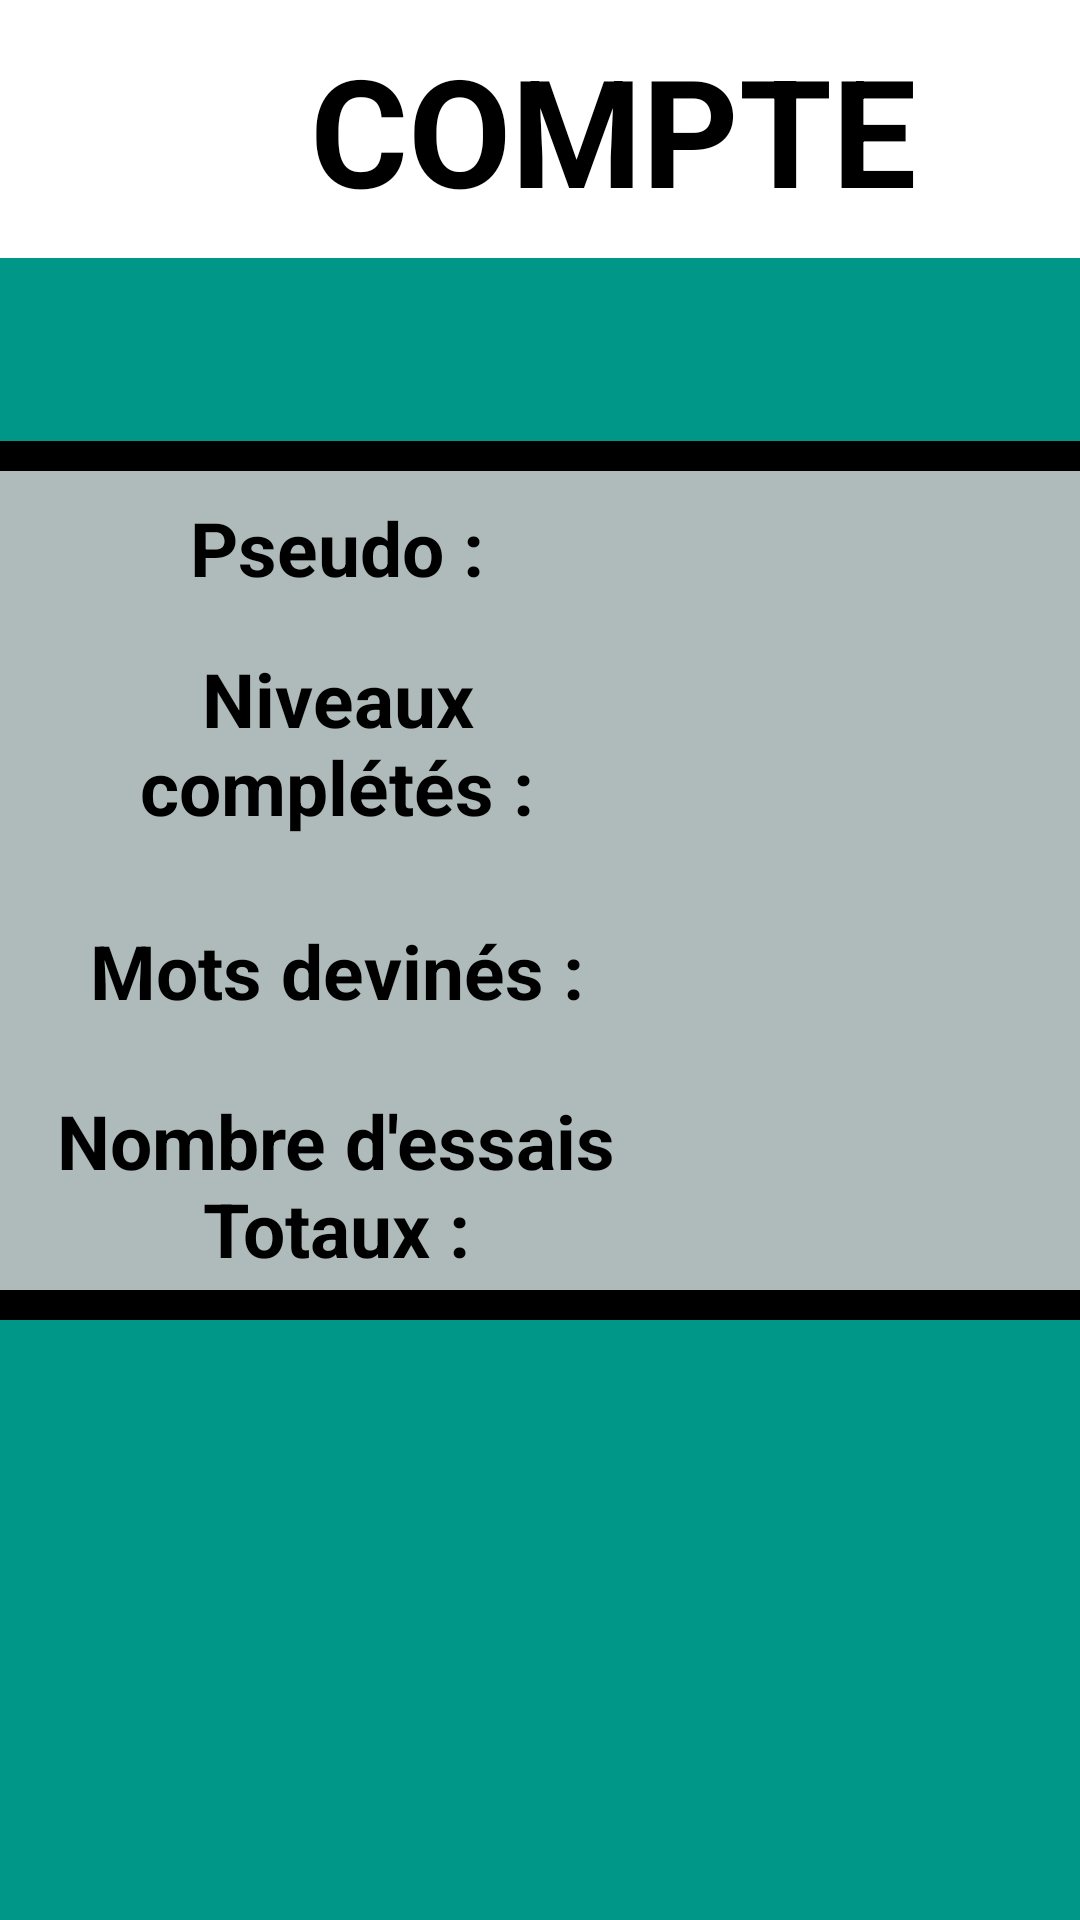

Android layout source for this screen:
<!-- AndroidManifest.xml: application theme Theme.TESTOMG -->
<!-- res/layout/compte.xml -->
<?xml version="1.0" encoding="utf-8"?>
<androidx.constraintlayout.widget.ConstraintLayout xmlns:android="http://schemas.android.com/apk/res/android"
    xmlns:tools="http://schemas.android.com/tools"
    android:layout_width="match_parent"
    android:layout_height="match_parent">

    <LinearLayout
        android:layout_width="409dp"
        android:layout_height="729dp"
        android:orientation="vertical"
        tools:layout_editor_absoluteX="1dp"
        tools:layout_editor_absoluteY="1dp"
              >

        <TextView
            android:id="@+id/Titre"
            android:layout_width="match_parent"
            android:layout_height="86dp"
            android:gravity="center"
            android:text="COMPTE"
            android:textColor="@color/black"
            android:textSize="50dp"
            android:textStyle="bold" />

        <View
            android:id="@+id/view"
            android:layout_width="match_parent"
            android:layout_height="61dp"
            android:background="#009688" />

        <View
            android:id="@+id/view2"
            android:layout_width="match_parent"
            android:layout_height="10dp"
            android:background="#000000" />

        <LinearLayout
            android:background="#aebbba"
            android:layout_width="match_parent"
            android:layout_height="51dp"
            android:orientation="horizontal">

            <TextView
                android:id="@+id/Pseudo"
                android:layout_width="225dp"
                android:layout_height="51dp"
                android:gravity="center"
                android:text="Pseudo :"
                android:textColor="@color/black"
                android:textSize="25dp"
                android:textStyle="bold" />

            <TextView
                android:id="@+id/textView8"
                android:layout_width="184dp"
                android:layout_height="match_parent"
                android:gravity="center"
                android:text=" "
                android:textColor="@color/black"
                android:textSize="25dp"
                android:textStyle="bold" />
        </LinearLayout>

        <LinearLayout
            android:background="#aebbba"
            android:layout_width="match_parent"
            android:layout_height="79dp"
            android:orientation="horizontal">

            <TextView
                android:id="@+id/LevelComplete"
                android:layout_width="225dp"
                android:layout_height="match_parent"
                android:gravity="center"
                android:text="Niveaux complétés :"
                android:textColor="@color/black"
                android:textSize="25dp"
                android:textStyle="bold" />

            <TextView
                android:id="@+id/textView8lk"
                android:layout_width="184dp"
                android:layout_height="match_parent"
                android:gravity="center"
                android:text=" "
                android:textColor="@color/black"
                android:textSize="25dp"
                android:textStyle="bold" />
        </LinearLayout>

        <LinearLayout
            android:background="#aebbba"
            android:layout_width="match_parent"
            android:layout_height="73dp"
            android:orientation="horizontal">

            <TextView
                android:id="@+id/Motdevines"
                android:layout_width="224dp"
                android:layout_height="match_parent"
                android:gravity="center"
                android:text="Mots devinés :"
                android:textColor="@color/black"
                android:textSize="25dp"
                android:textStyle="bold" />

            <TextView
                android:id="@+id/textViefbfbfw8"
                android:layout_width="184dp"
                android:layout_height="match_parent"
                android:gravity="center"
                android:text=" "
                android:textColor="@color/black"
                android:textSize="25dp"
                android:textStyle="bold" />
        </LinearLayout>

        <LinearLayout
            android:background="#aebbba"
            android:layout_width="match_parent"
            android:layout_height="70dp"
            android:orientation="horizontal">

            <TextView
                android:id="@+id/Nb_essais_totaux"
                android:layout_width="224dp"
                android:layout_height="match_parent"
                android:gravity="center"
                android:text="Nombre d'essais Totaux :"
                android:textColor="@color/black"
                android:textSize="25dp"
                android:textStyle="bold" />

            <TextView
                android:id="@+id/textVdfbfbfiew8"
                android:layout_width="184dp"
                android:layout_height="match_parent"
                android:gravity="center"
                android:text=" "
                android:textColor="@color/black"
                android:textSize="25dp"
                android:textStyle="bold" />
        </LinearLayout>

        <View
            android:id="@+id/view2svdf"
            android:layout_width="match_parent"
            android:layout_height="10dp"
            android:background="#000000" />

        <View
            android:id="@+id/view3"
            android:layout_width="match_parent"
            android:layout_height="wrap_content"
            android:background="#009688"  />

    </LinearLayout>
</androidx.constraintlayout.widget.ConstraintLayout>
<!-- resources referenced by this layout -->
<resources>
  <color name="black">#FF000000</color>
</resources>
